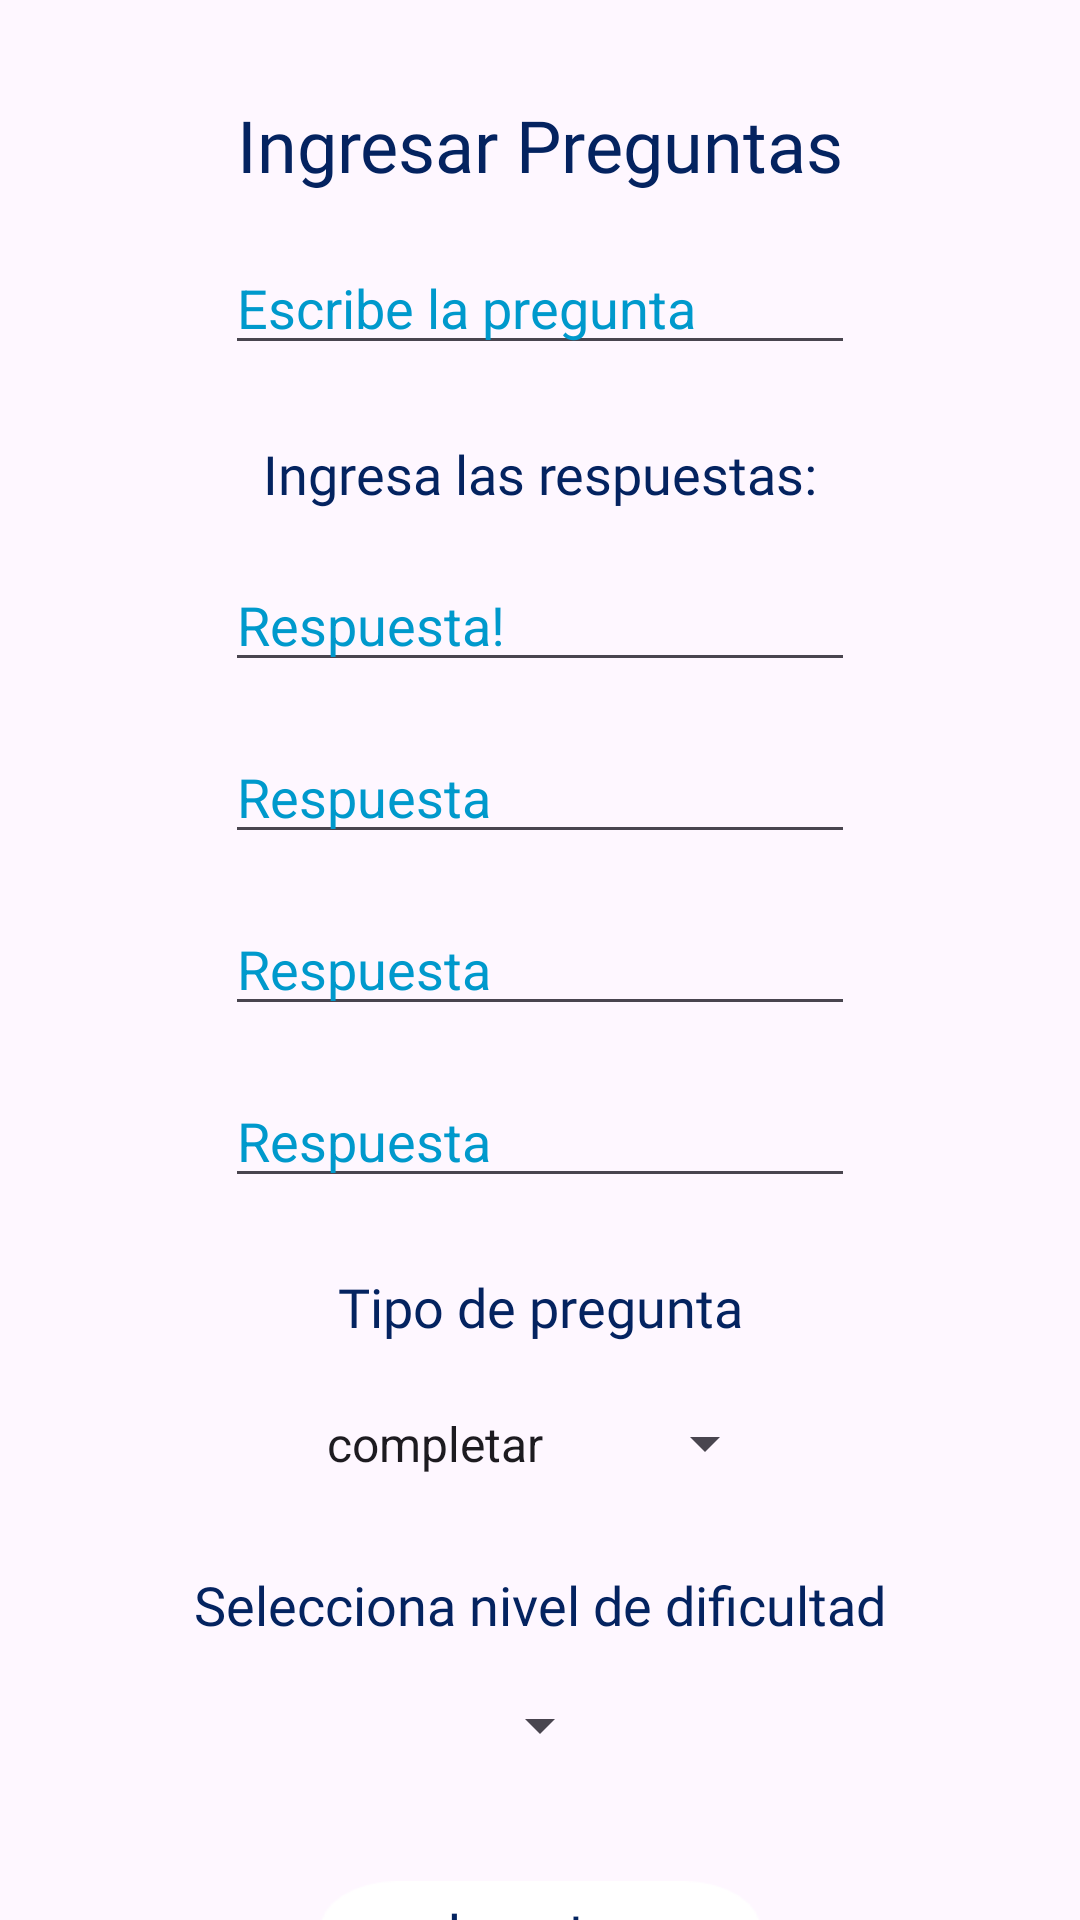

Reconstruct the res/layout file that produces this screen, plus the resources it refers to.
<!-- AndroidManifest.xml: application theme Theme.EjemploConsultas -->
<!-- res/layout/activity_main2.xml -->
<?xml version="1.0" encoding="utf-8"?>
<androidx.constraintlayout.widget.ConstraintLayout xmlns:android="http://schemas.android.com/apk/res/android"
    xmlns:app="http://schemas.android.com/apk/res-auto"
    xmlns:tools="http://schemas.android.com/tools"
    android:layout_width="match_parent"
    android:layout_height="match_parent"
    tools:context=".MainActivity2">



    <Spinner
        android:id="@+id/spnNivel"
        android:layout_width="wrap_content"
        android:layout_height="wrap_content"
        android:layout_marginTop="16dp"
        android:ems="10"
        android:hint="nivel"
        android:inputType="textPersonName"
        app:layout_constraintEnd_toEndOf="parent"
        app:layout_constraintStart_toStartOf="parent"
        app:layout_constraintTop_toBottomOf="@+id/textView9" />

    <EditText
        android:id="@+id/edtpregunta"
        android:layout_width="wrap_content"
        android:layout_height="wrap_content"
        android:layout_marginTop="16dp"
        android:ems="10"
        android:hint="Escribe la pregunta"
        android:inputType="textPersonName"
        android:textColorHint="@android:color/holo_blue_dark"
        android:textAppearance="@style/TextAppearance.AppCompat.Medium"
        app:layout_constraintEnd_toEndOf="parent"
        app:layout_constraintStart_toStartOf="parent"
        app:layout_constraintTop_toBottomOf="@+id/textView2" />

    <EditText
        android:id="@+id/edtrespuesta2"
        android:layout_width="wrap_content"
        android:layout_height="wrap_content"
        android:layout_marginTop="16dp"
        android:ems="10"
        android:hint="Respuesta"
        android:inputType="textPersonName"
        android:textColorHint="@android:color/holo_blue_dark"
        app:layout_constraintEnd_toEndOf="parent"
        app:layout_constraintStart_toStartOf="parent"
        app:layout_constraintTop_toBottomOf="@+id/edtrespuesta1" />

    <EditText
        android:id="@+id/edtrespuesta4"
        android:layout_width="wrap_content"
        android:layout_height="wrap_content"
        android:layout_marginStart="16dp"
        android:layout_marginTop="16dp"
        android:layout_marginEnd="16dp"
        android:ems="10"
        android:hint="Respuesta"
        android:inputType="textPersonName"
        android:textColorHint="@android:color/holo_blue_dark"
        app:layout_constraintEnd_toEndOf="parent"
        app:layout_constraintStart_toStartOf="parent"
        app:layout_constraintTop_toBottomOf="@+id/edtrespuesta3" />

    <EditText
        android:id="@+id/edtrespuesta3"
        android:layout_width="wrap_content"
        android:layout_height="wrap_content"
        android:layout_marginStart="16dp"
        android:layout_marginTop="16dp"
        android:layout_marginEnd="16dp"
        android:ems="10"
        android:hint="Respuesta"
        android:inputType="textPersonName"
        android:textColorHint="@android:color/holo_blue_dark"
        app:layout_constraintEnd_toEndOf="parent"
        app:layout_constraintStart_toStartOf="parent"
        app:layout_constraintTop_toBottomOf="@+id/edtrespuesta2" />

    <EditText
        android:id="@+id/edtrespuesta1"
        android:layout_width="wrap_content"
        android:layout_height="wrap_content"
        android:layout_marginTop="16dp"
        android:ems="10"
        android:hint="Respuesta!"
        android:inputType="textPersonName"
        android:textColorHint="@android:color/holo_blue_dark"
        app:layout_constraintEnd_toEndOf="parent"
        app:layout_constraintStart_toStartOf="parent"
        app:layout_constraintTop_toBottomOf="@+id/textView" />

    <TextView
        android:id="@+id/textView"
        android:layout_width="wrap_content"
        android:layout_height="wrap_content"
        android:layout_marginTop="24dp"
        android:fontFamily="@font/monkeyfont"
        android:text="Ingresa las respuestas:"
        android:textColor="#042360"
        android:textSize="18sp"
        app:layout_constraintEnd_toEndOf="parent"
        app:layout_constraintStart_toStartOf="parent"
        app:layout_constraintTop_toBottomOf="@+id/edtpregunta" />

    <TextView
        android:id="@+id/textView8"
        android:layout_width="wrap_content"
        android:layout_height="wrap_content"
        android:layout_marginTop="24dp"
        android:fontFamily="@font/monkeyfont"
        android:text="Tipo de pregunta"
        android:textColor="#042360"
        android:textSize="18sp"
        app:layout_constraintEnd_toEndOf="parent"
        app:layout_constraintStart_toStartOf="parent"
        app:layout_constraintTop_toBottomOf="@+id/edtrespuesta4" />

    <TextView
        android:id="@+id/textView9"
        android:layout_width="wrap_content"
        android:layout_height="wrap_content"
        android:layout_marginTop="24dp"
        android:fontFamily="@font/monkeyfont"
        android:text="Selecciona nivel de dificultad"
        android:textColor="#042360"
        android:textSize="18sp"
        app:layout_constraintEnd_toEndOf="parent"
        app:layout_constraintStart_toStartOf="parent"
        app:layout_constraintTop_toBottomOf="@+id/spnseleccion" />

    <TextView
        android:id="@+id/textView2"
        android:layout_width="wrap_content"
        android:layout_height="wrap_content"
        android:layout_marginTop="32dp"
        android:fontFamily="@font/monkeyfont"
        android:text="Ingresar Preguntas"
        android:textColor="#042360"
        android:textSize="24sp"
        app:layout_constraintEnd_toEndOf="parent"
        app:layout_constraintStart_toStartOf="parent"
        app:layout_constraintTop_toTopOf="parent" />

    <Button
        android:id="@+id/btninsetar"
        android:layout_width="147dp"
        android:layout_height="33dp"
        android:layout_marginTop="40dp"
        android:background="@drawable/boton"
        android:fontFamily="@font/monkeyfont"
        android:text="Insertar"
        android:textAppearance="@style/TextAppearance.AppCompat.Medium"
        android:textColor="#042360"
        app:layout_constraintEnd_toEndOf="parent"
        app:layout_constraintStart_toStartOf="parent"
        app:layout_constraintTop_toBottomOf="@+id/spnNivel" />

    <Spinner
        android:id="@+id/spnseleccion"
        android:layout_width="158dp"
        android:layout_height="35dp"
        android:layout_marginTop="16dp"
        android:entries="@array/tipo"

        app:layout_constraintEnd_toEndOf="parent"
        app:layout_constraintStart_toStartOf="parent"
        app:layout_constraintTop_toBottomOf="@+id/textView8" />


</androidx.constraintlayout.widget.ConstraintLayout>
<!-- resources referenced by this layout -->
<resources>
  <string-array name="tipo">
  
          <item> completar</item>
          <item> seleccion</item>
  
      </string-array>
  <!-- drawable boton: png bitmap (drawable, 1616 bytes) -->
  <style name="Theme.EjemploConsultas" parent="Base.Theme.EjemploConsultas" />
  <style name="Base.Theme.EjemploConsultas" parent="Theme.Material3.DayNight.NoActionBar">
          
          
      </style>
</resources>
